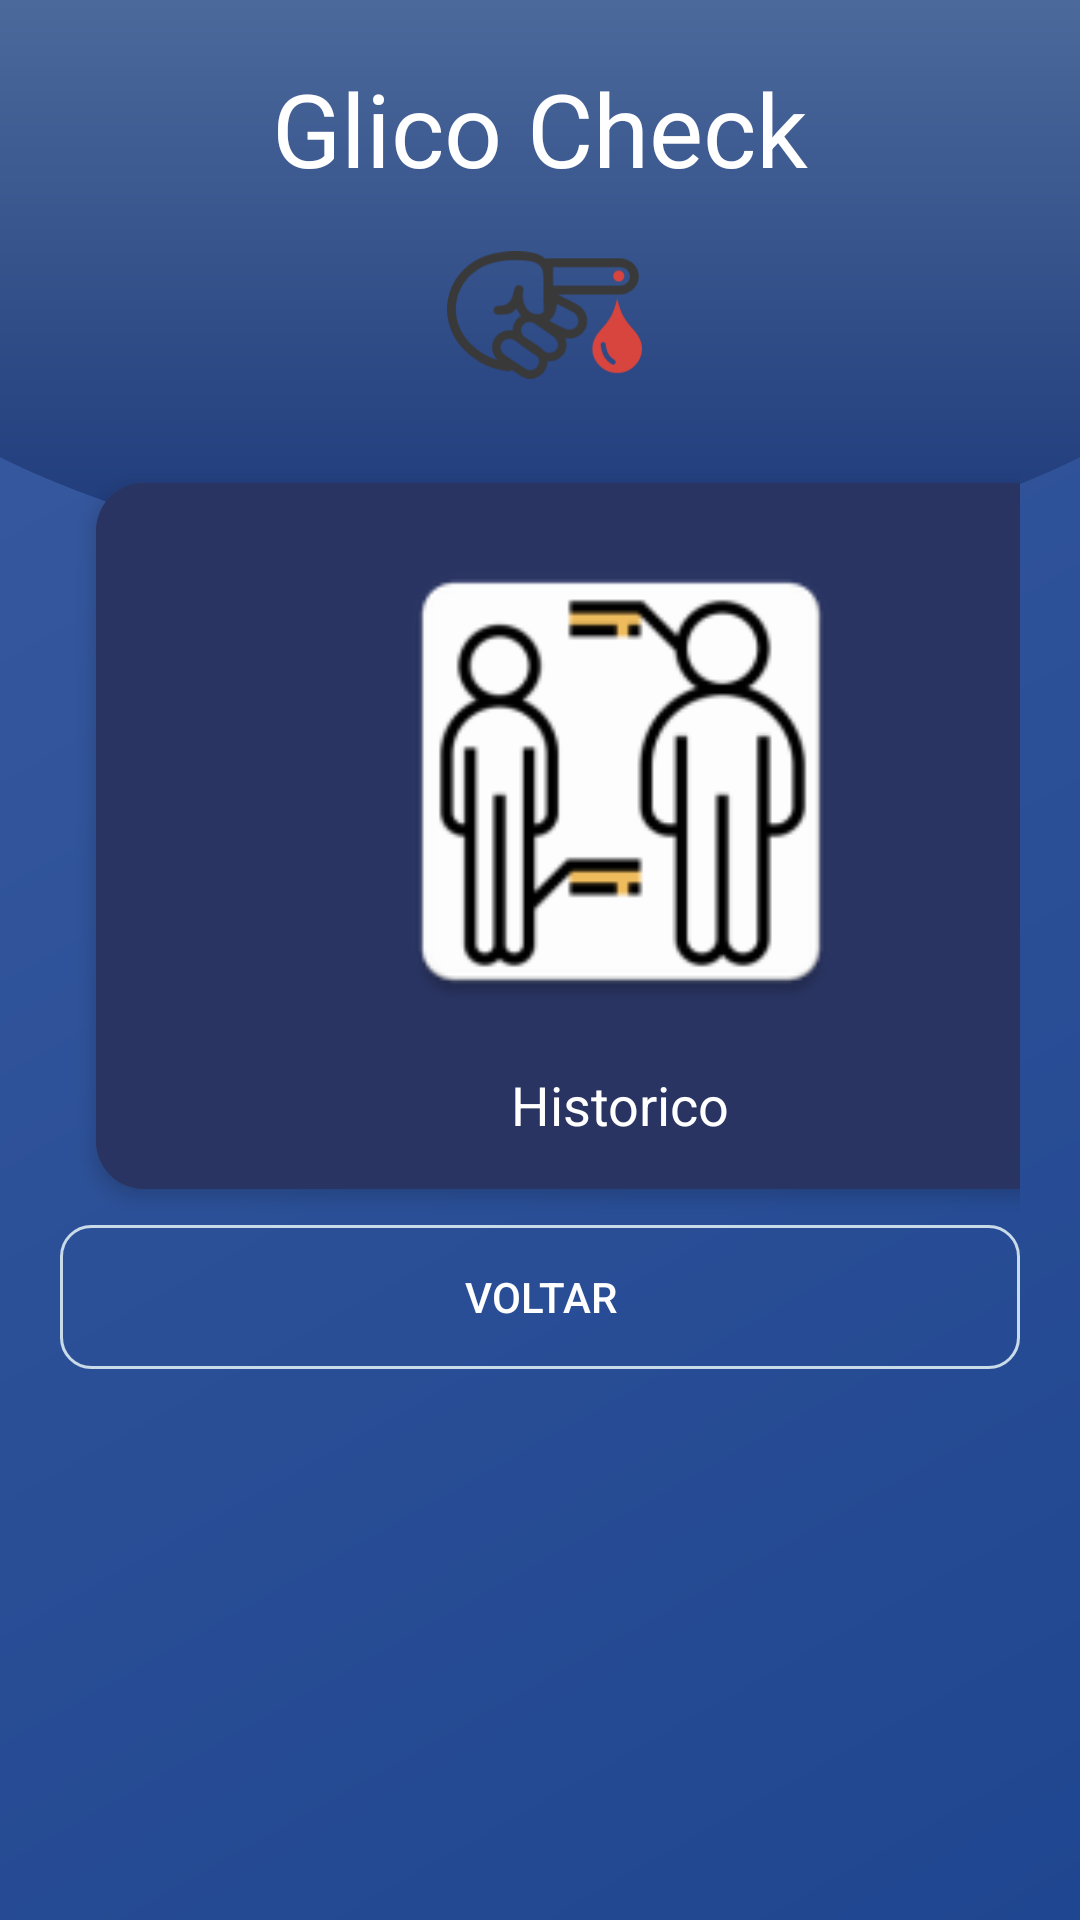

Here is an Android app screen rendered from its layout file. Give the layout XML and the strings, colors and styles it references.
<!-- AndroidManifest.xml: application theme Theme.Cadastroapp -->
<!-- res/layout/activity_historico_glicose.xml -->
<?xml version="1.0" encoding="utf-8"?>
<RelativeLayout xmlns:android="http://schemas.android.com/apk/res/android"
    xmlns:app="http://schemas.android.com/apk/res-auto"
    xmlns:tools="http://schemas.android.com/tools"
    android:id="@+id/ConstraintLayout"
    android:layout_width="match_parent"
    android:layout_height="wrap_content"
    android:background="@drawable/new_background"
    android:onClick="voltarRegGlicose"
    tools:context=".activity.HistoricoGlicoseActivity">

    <androidx.appcompat.widget.Toolbar
        android:layout_width="match_parent"
        android:layout_height="190dp"
        android:background="@drawable/toolbar_header"

        ></androidx.appcompat.widget.Toolbar>

    <ScrollView
        android:layout_width="match_parent"
        android:layout_height="match_parent">

        <LinearLayout

            android:layout_width="wrap_content"
            android:layout_height="wrap_content"
            android:layout_marginLeft="20dp"
            android:layout_marginRight="20dp"
            android:orientation="vertical">

            <RelativeLayout

                android:layout_width="match_parent"
                android:layout_height="129dp"
                android:layout_marginTop="20dp">

                <TextView
                    android:id="@+id/textView3"
                    android:layout_width="match_parent"
                    android:layout_height="wrap_content"
                    android:gravity="clip_horizontal|center|clip_vertical"
                    android:text="@string/glico_check"
                    android:textColor="#FFFFFF"
                    android:textSize="34sp" />

                <ImageView
                    android:id="@+id/imageView3"
                    android:layout_width="116dp"
                    android:layout_height="70dp"
                    android:layout_alignParentStart="true"
                    android:layout_alignParentEnd="true"
                    android:layout_alignParentBottom="true"
                    android:layout_marginStart="129dp"
                    android:layout_marginEnd="126dp"
                    android:layout_marginBottom="9dp"
                    app:srcCompat="@drawable/ic_blood_test_icon" />

            </RelativeLayout>

            <GridLayout

                android:layout_width="match_parent"
                android:layout_height="match_parent"
                android:layout_gravity="center"
                android:alignmentMode="alignMargins"
                android:columnCount="1"
                android:columnOrderPreserved="true"
                android:foregroundGravity="center"
                android:rowCount="1">

                <androidx.cardview.widget.CardView
                    android:layout_width="350dp"
                    android:layout_height="wrap_content"
                    android:layout_gravity="center"
                    android:layout_margin="12dp"
                    app:cardCornerRadius="16dp"
                    app:cardElevation="4dp">

                    <LinearLayout
                        android:layout_width="match_parent"
                        android:layout_height="match_parent"
                        android:background="@color/cardCollor"
                        android:gravity="center"
                        android:orientation="vertical"
                        android:padding="16dp">


                        <ImageView
                            android:layout_width="216dp"
                            android:layout_height="167dp"
                            android:src="@mipmap/imc"></ImageView>

                        <TextView
                            android:layout_width="wrap_content"
                            android:layout_height="wrap_content"
                            android:layout_marginTop="12dp"
                            android:text="Historico"
                            android:textColor="@color/white"
                            android:textSize="18sp"></TextView>


                    </LinearLayout>

                </androidx.cardview.widget.CardView>

                <Button
                    android:id="@+id/botaoVoltar3"
                    android:layout_width="match_parent"
                    android:layout_height="wrap_content"
                    android:background="@drawable/background_botao"
                    android:onClick="voltarRegGlicose"
                    android:text="Voltar"
                    android:textColor="@color/white" />


            </GridLayout>


        </LinearLayout>

    </ScrollView>


    
</RelativeLayout>
<!-- resources referenced by this layout -->
<resources>
  <color name="cardCollor">#293462</color>
  <color name="white">#FFFFFFFF</color>
  <!-- drawable background_botao (drawable) -->
  <?xml version="1.0" encoding="utf-8"?>
  <shape xmlns:android="http://schemas.android.com/apk/res/android"
      android:shape="rectangle">
      <solid android:color="#00FFFFFF"></solid>
      <corners android:radius="10dp"></corners>
      <stroke android:width="1dp" android:color="#c9dbe9"></stroke>
  </shape>
  <!-- drawable ic_blood_test_icon: vector/xml drawable (drawable, 4641 chars, omitted) -->
  <!-- drawable new_background (drawable) -->
  <?xml version="1.0" encoding="utf-8"?>
  <shape xmlns:android="http://schemas.android.com/apk/res/android"
      android:shape = "rectangle">
      <gradient
                android:startColor="#1F4690"
                android:endColor="#3A5BA0"
                android:angle="135">
  
      </gradient>
  </shape>
  <!-- drawable toolbar_header (drawable) -->
  <?xml version="1.0" encoding="utf-8"?>
  <layer-list xmlns:android="http://schemas.android.com/apk/res/android">
      <item
          android:bottom="0dp"
          android:left="-80dp"
          android:right="-80dp"
          android:top="-80dp">
          <shape
              android:shape="oval">
              <gradient
                  android:startColor="@color/colorToolBarStart"
                  android:endColor="@color/colorToolBarEnd"
                  android:angle="90">
              </gradient>
          </shape>
      </item>
  
  
  </layer-list>
  <!-- mipmap imc: png bitmap (mipmap-hdpi, 3042 bytes) -->
  <string name="glico_check">Glico Check</string>
  <style name="Theme.Cadastroapp" parent="Theme.AppCompat.NoActionBar">
          <item name="colorSurface">#FFFFFF</item>
          
          <item name="colorPrimary">@color/purple_500</item>
          <item name="colorPrimaryVariant">@color/purple_700</item>
          <item name="colorOnPrimary">@color/white</item>
          
          <item name="colorSecondary">@color/teal_200</item>
          <item name="colorSecondaryVariant">@color/teal_700</item>
          <item name="colorOnSecondary">@color/black</item>
          
          <item name="android:statusBarColor" tools:targetApi="l">?attr/colorPrimaryVariant</item>
          
      </style>
  <color name="colorToolBarStart">#1C3879</color>
  <color name="colorToolBarEnd">#607EAA</color>
  <color name="purple_500">#FF6200EE</color>
  <color name="purple_700">#FF3700B3</color>
  <color name="teal_200">#FF03DAC5</color>
  <color name="teal_700">#FF018786</color>
  <color name="black">#FF000000</color>
</resources>
